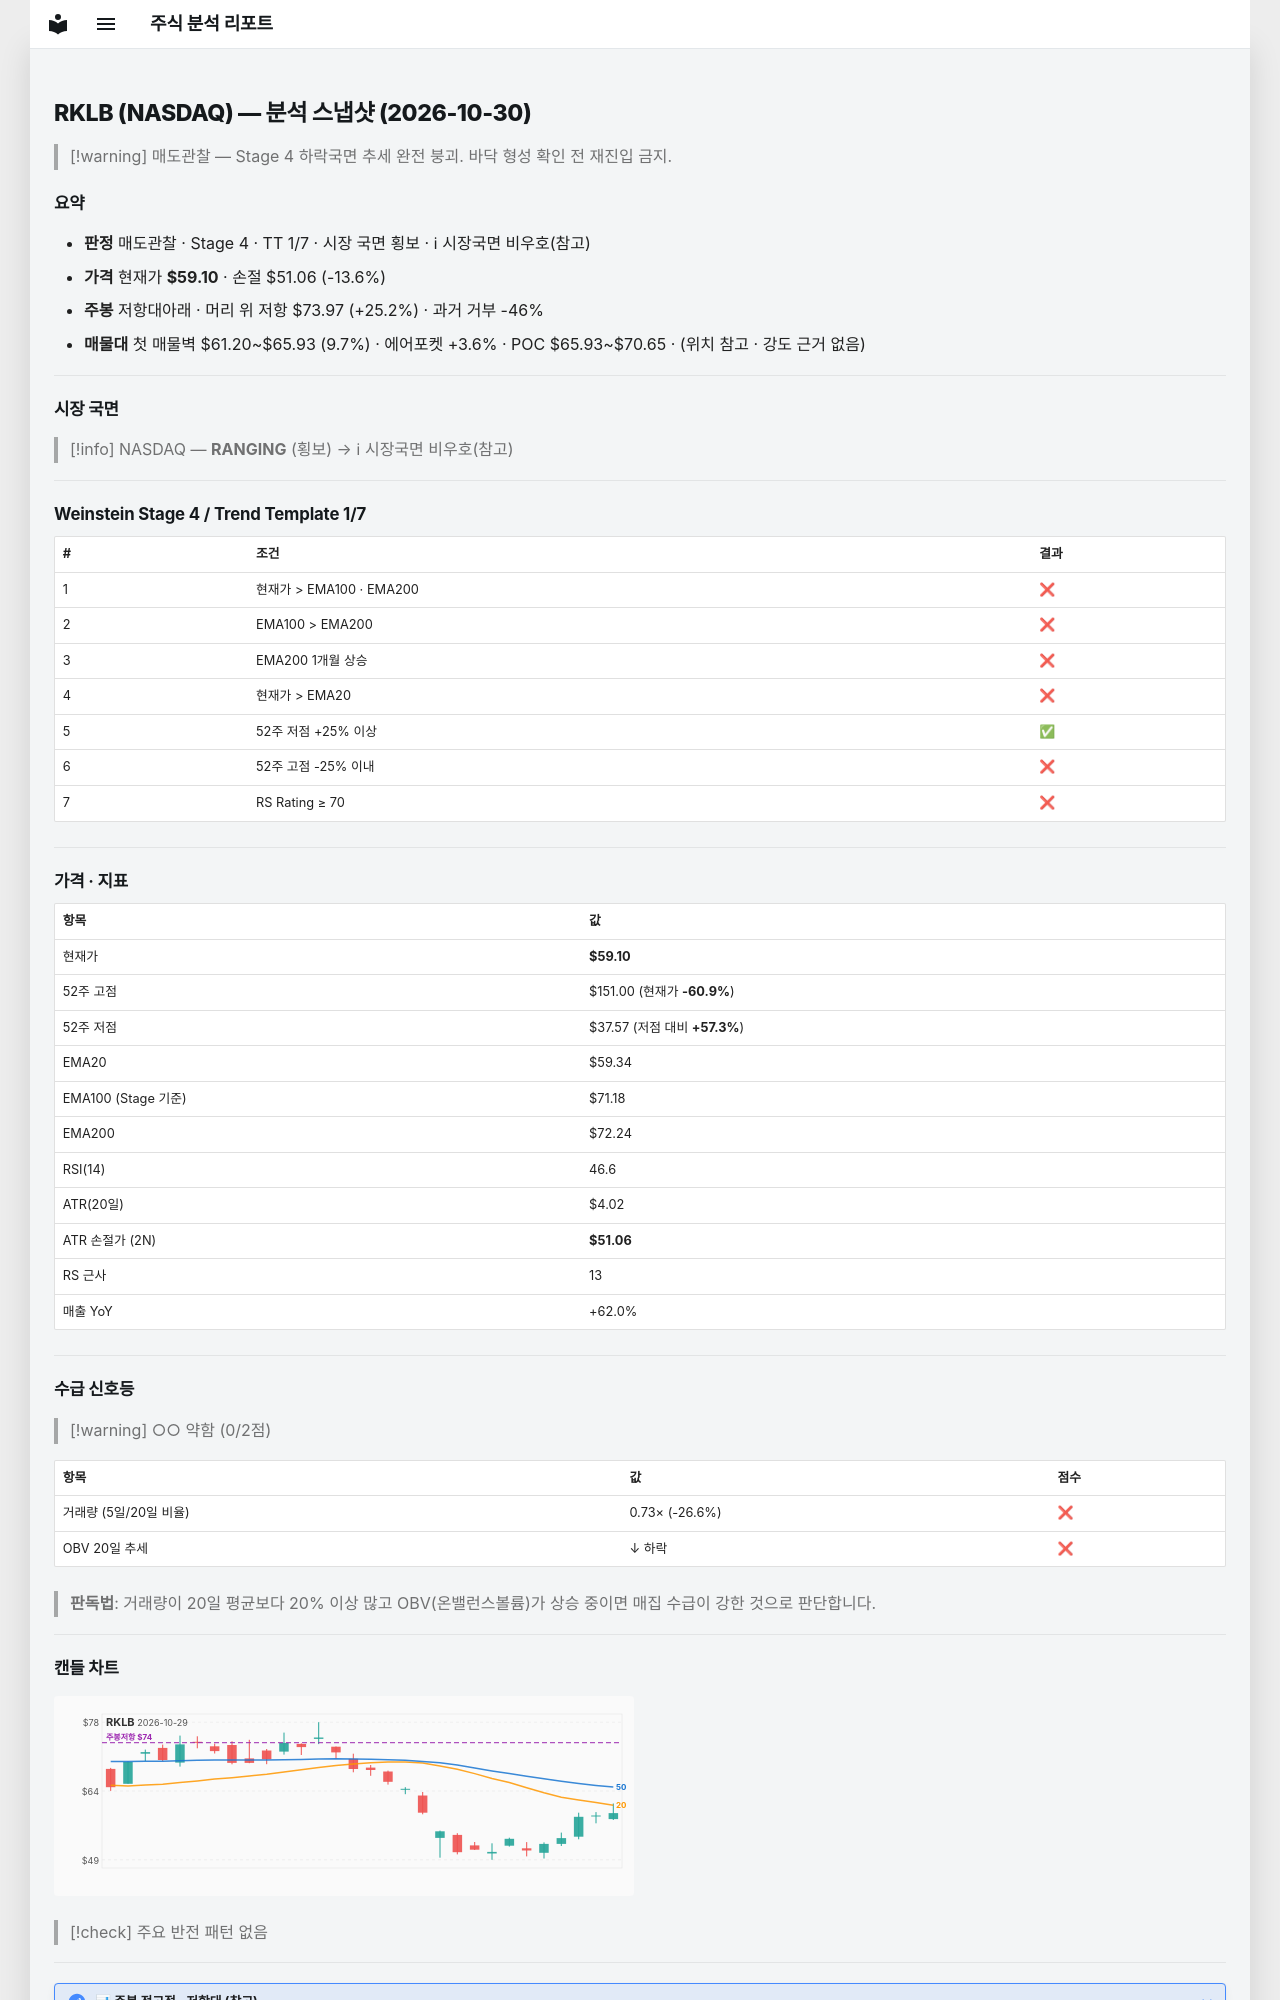

repository: soloandco/stock-reports · page: snapshots/RKLB-2026-10-30/index.html · generator: mkdocs

---
type: analysis-snapshot
title: RKLB 분석 스냅샷
ticker: RKLB
market: NASDAQ
created: 2026-10-30
updated: 2026-10-30
bar-date: 2026-10-29
verdict: 매도관찰
real-rr: 1.85
sma50-gap-pct: -0.4
weekly-position: 저항대아래
weekly-overhead-price: 73.97
weekly-overhead-pct: 25.2
stage: 4
trend-template-score: 1
tt-max: 7
ma-set: ema-20-100-200
price: 59.099998474121094
stop-price: 51.060708102218626
market-regime: RANGING
supply-demand-score: 0/2
supply-demand-label: 약함
status: tracking
tags:
  - stock-agent
  - watchlist
  - RKLB
  - analysis
related:
  - "[[analysis-template]]"
---

# RKLB (NASDAQ) — 분석 스냅샷 (2026-10-30)

> [!warning] 매도관찰 — Stage 4 하락국면
> 추세 완전 붕괴. 바닥 형성 확인 전 재진입 금지.

## 요약

- **판정** 매도관찰 · Stage 4 · TT 1/7 · 시장 국면 횡보 · ℹ 시장국면 비우호(참고)
- **가격** 현재가 **$59.10** · 손절 $51.06 (-13.6%)
- **주봉** 저항대아래 · 머리 위 저항 $73.97 (+25.2%) · 과거 거부 -46%
- **매물대** 첫 매물벽 $61.20~$65.93 (9.7%) · 에어포켓 +3.6% · POC $65.93~$70.65 · (위치 참고 · 강도 근거 없음)

---

## 시장 국면

> [!info] NASDAQ — **RANGING** (횡보) → ℹ 시장국면 비우호(참고)

---

## Weinstein Stage 4 / Trend Template 1/7

| # | 조건 | 결과 |
|---|------|------|
| 1 | 현재가 > EMA100 · EMA200 | ❌ |
| 2 | EMA100 > EMA200 | ❌ |
| 3 | EMA200 1개월 상승 | ❌ |
| 4 | 현재가 > EMA20 | ❌ |
| 5 | 52주 저점 +25% 이상 | ✅ |
| 6 | 52주 고점 -25% 이내 | ❌ |
| 7 | RS Rating ≥ 70 | ❌ |

---

## 가격 · 지표

| 항목 | 값 |
|------|---|
| 현재가 | **$59.10** |
| 52주 고점 | $151.00 (현재가 **-60.9%**) |
| 52주 저점 | $37.57 (저점 대비 **+57.3%**) |
| EMA20 | $59.34 |
| EMA100 (Stage 기준) | $71.18 |
| EMA200 | $72.24 |
| RSI(14) | 46.6 |
| ATR(20일) | $4.02 |
| ATR 손절가 (2N) | **$51.06** |
| RS 근사 | 13 |
| 매출 YoY | +62.0% |

---
## 수급 신호등

> [!warning] ○○ 약함 (0/2점)

| 항목 | 값 | 점수 |
|------|------|------|
| 거래량 (5일/20일 비율) | 0.73× (-26.6%) | ❌ |
| OBV 20일 추세 | ↓ 하락 | ❌ |

> **판독법**: 거래량이 20일 평균보다 20% 이상 많고 OBV(온밸런스볼륨)가 상승 중이면 매집 수급이 강한 것으로 판단합니다.

---
